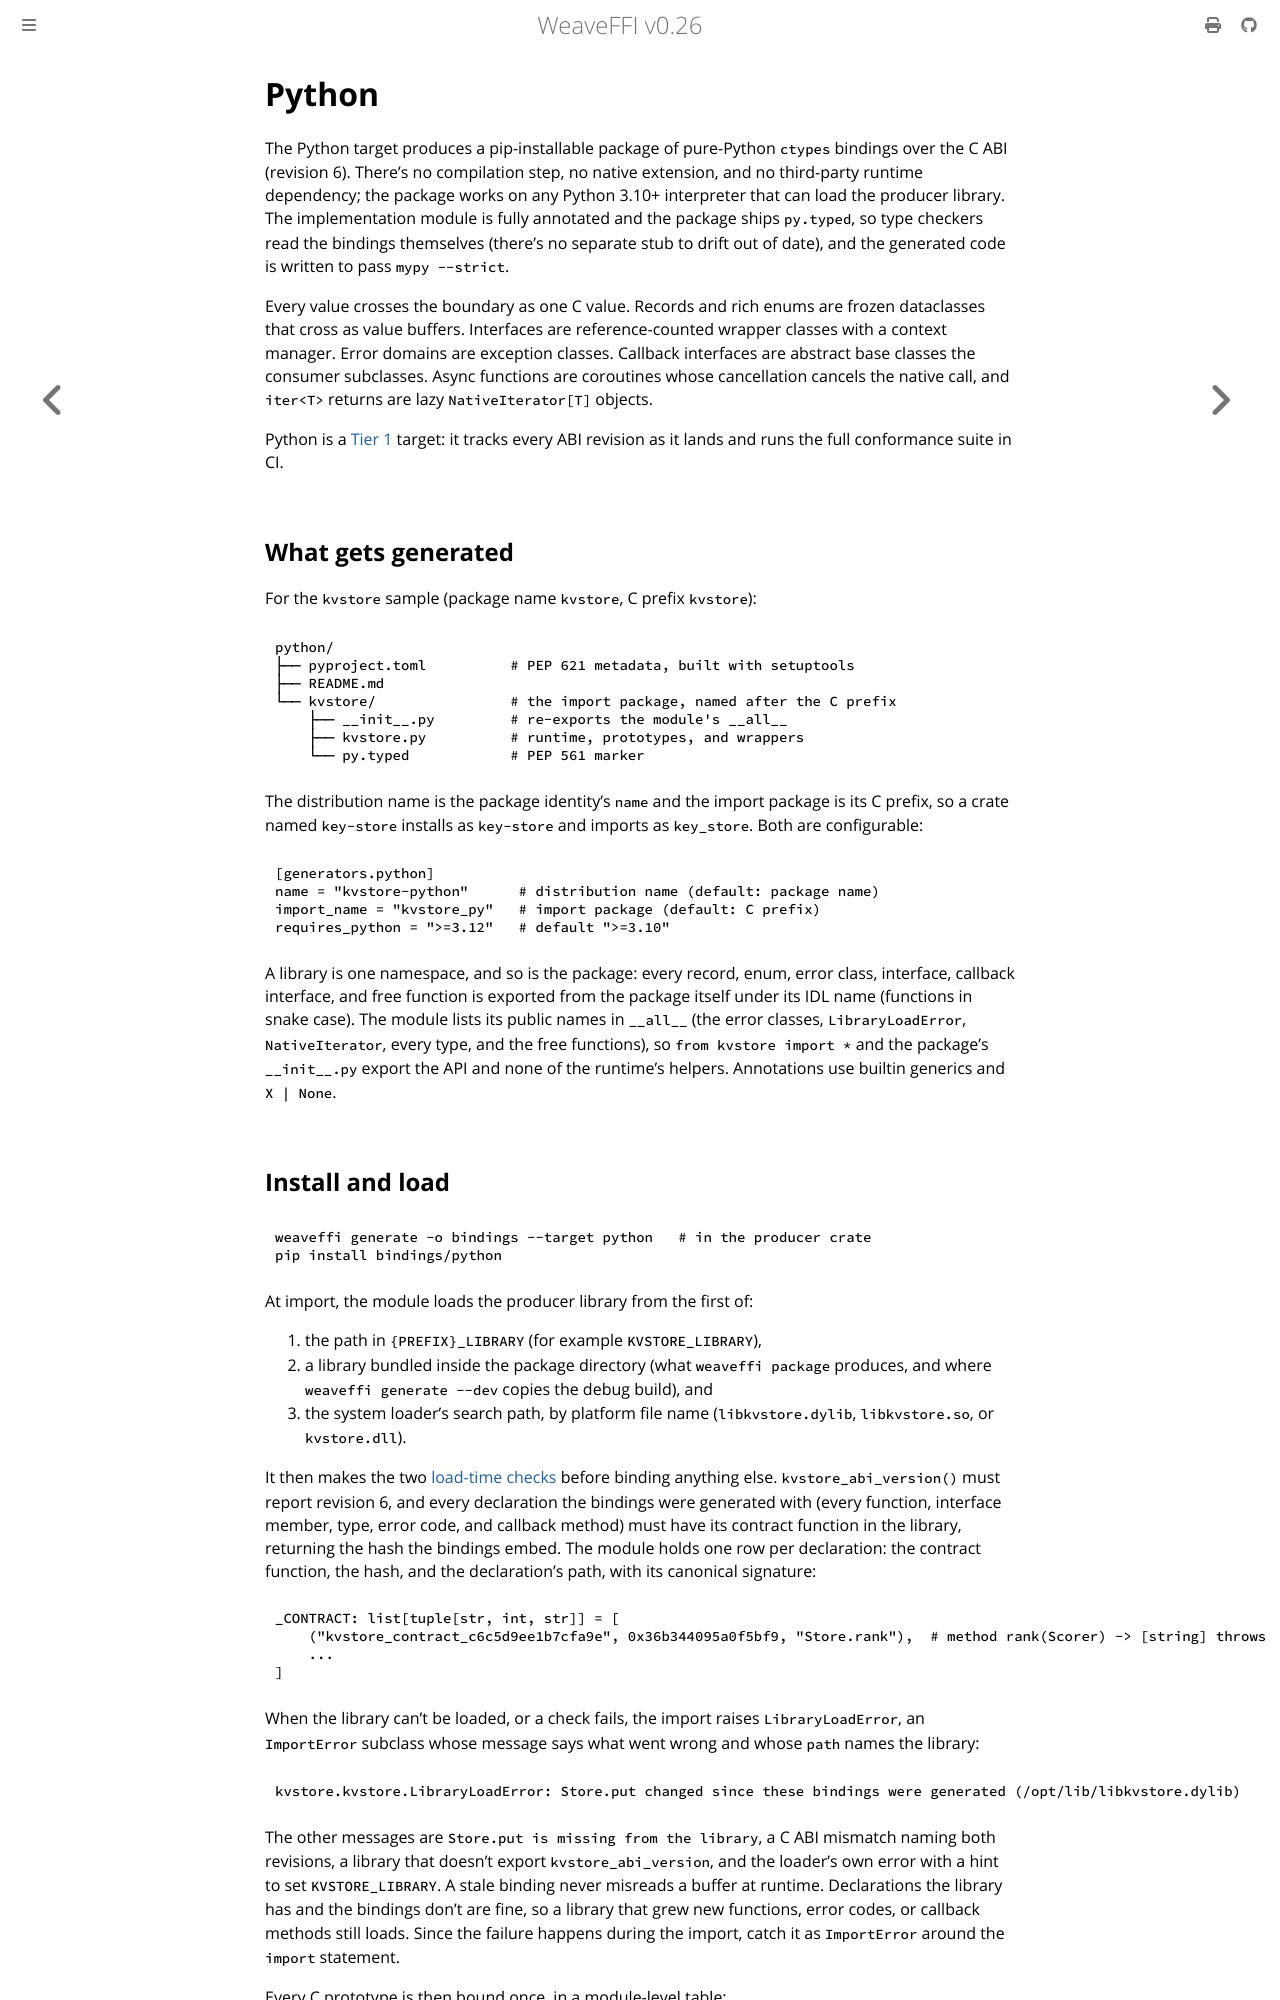

repository: weavefoundry/weaveffi · page: generators/python.html · generator: mdbook

# Python

The Python target produces a pip-installable package of pure-Python
`ctypes` bindings over the C ABI (revision 6). There's no compilation step,
no native extension, and no third-party runtime dependency; the package
works on any Python 3.10+ interpreter that can load the producer library.
The implementation module is fully annotated and the package ships
`py.typed`, so type checkers read the bindings themselves (there's no
separate stub to drift out of date), and the generated code is written to
pass `mypy --strict`.

Every value crosses the boundary as one C value. Records and rich enums
are frozen dataclasses that cross as value buffers. Interfaces are
reference-counted wrapper classes with a context manager. Error domains
are exception classes. Callback interfaces are abstract base classes the
consumer subclasses. Async functions are coroutines whose cancellation
cancels the native call, and `iter<T>` returns are lazy
`NativeIterator[T]` objects.

Python is a [Tier 1](../stability.md#target-tiers) target: it tracks every
ABI revision as it lands and runs the full conformance suite in CI.

## What gets generated

For the `kvstore` sample (package name `kvstore`, C prefix `kvstore`):

```text
python/
├── pyproject.toml          # PEP 621 metadata, built with setuptools
├── README.md
└── kvstore/                # the import package, named after the C prefix
    ├── __init__.py         # re-exports the module's __all__
    ├── kvstore.py          # runtime, prototypes, and wrappers
    └── py.typed            # PEP 561 marker
```

The distribution name is the package identity's `name` and the import
package is its C prefix, so a crate named `key-store` installs as
`key-store` and imports as `key_store`. Both are configurable:

```toml
[generators.python]
name = "kvstore-python"      # distribution name (default: package name)
import_name = "kvstore_py"   # import package (default: C prefix)
requires_python = ">=3.12"   # default ">=3.10"
```

A library is one namespace, and so is the package: every record, enum,
error class, interface, callback interface, and free function is exported
from the package itself under its IDL name (functions in snake case). The
module lists its public names in `__all__` (the error classes,
`LibraryLoadError`, `NativeIterator`, every type, and the free functions),
so `from kvstore import *` and the package's `__init__.py` export the API
and none of the runtime's helpers. Annotations use builtin generics and
`X | None`.
